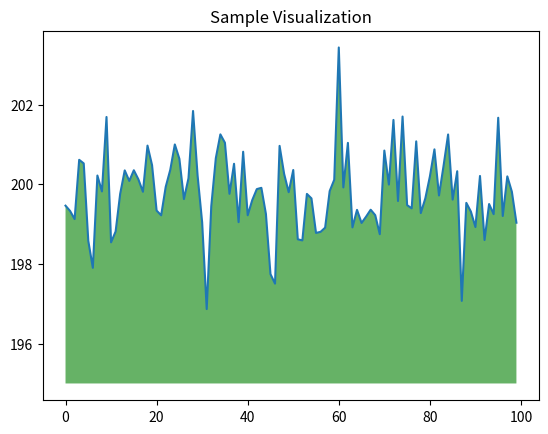

The matplotlib source for this figure:
# -*- coding: utf-8 -*-
"""Копия блокнота "Добро пожаловать в Colaboratory!"

Automatically generated by Colaboratory.

Original file is located at
    https://colab.research.google.com/drive/1FtPqfObZsvjEyYy772DmJWL3TCwiqfTc
"""

seconds_in_a_day = 24 * 60 * 60
seconds_in_a_day

seconds_in_a_week = 7 * seconds_in_a_day
seconds_in_a_week

import numpy as np
from matplotlib import pyplot as plt

ys = 200 + np.random.randn(100)
x = [x for x in range(len(ys))]

plt.plot(x, ys, '-')
plt.fill_between(x, ys, 195, where=(ys > 195), facecolor='g', alpha=0.6)

plt.title("Sample Visualization")
plt.show()